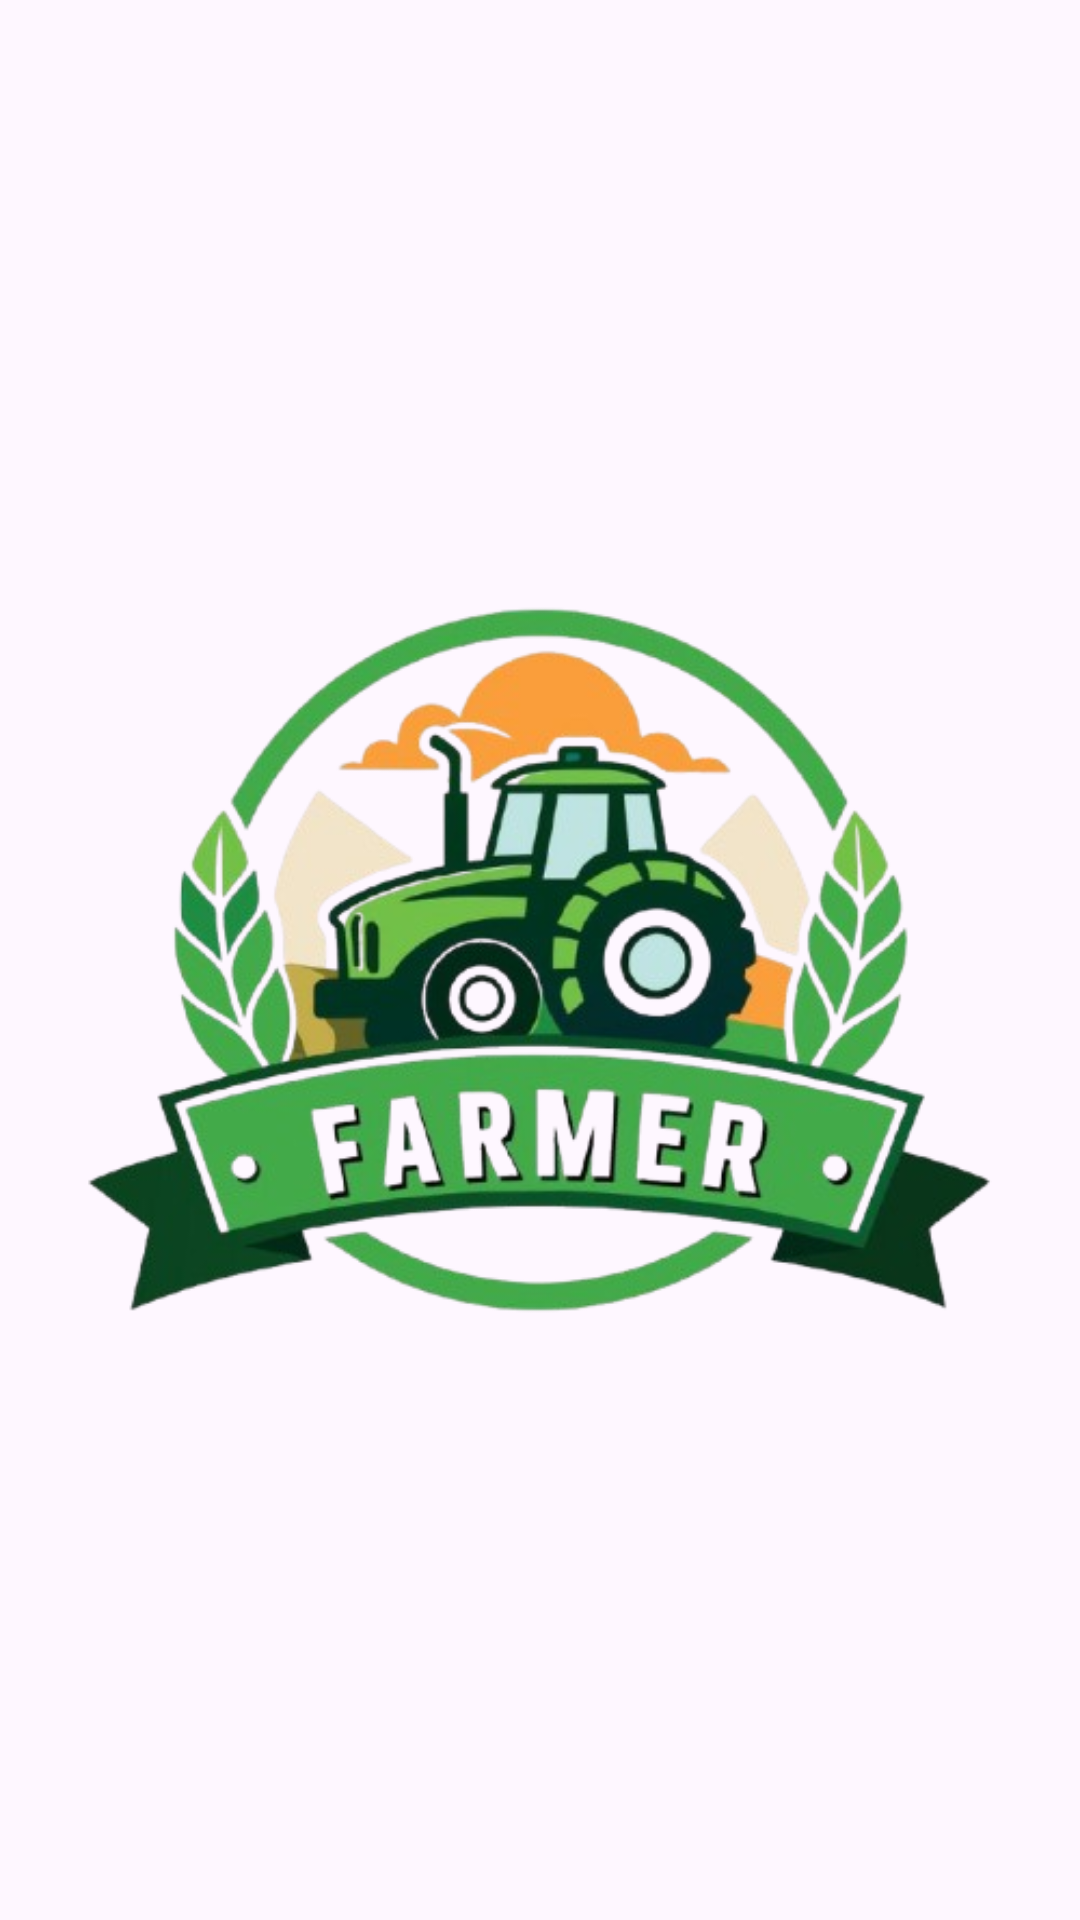

Reconstruct the res/layout file that produces this screen, plus the resources it refers to.
<!-- AndroidManifest.xml: application theme Theme.CropCart -->
<!-- res/layout/activity_splash_screen.xml -->
<?xml version="1.0" encoding="utf-8"?>
<androidx.constraintlayout.widget.ConstraintLayout xmlns:android="http://schemas.android.com/apk/res/android"
    xmlns:app="http://schemas.android.com/apk/res-auto"
    xmlns:tools="http://schemas.android.com/tools"
    android:id="@+id/main"
    android:layout_width="match_parent"
    android:layout_height="match_parent"
    tools:context=".SplashScreen">

    <ImageView
        android:id="@+id/imageView"
        android:src="@drawable/logo"
        android:layout_width="wrap_content"
        android:layout_height="wrap_content"
        app:layout_constraintBottom_toBottomOf="parent"
        app:layout_constraintEnd_toEndOf="parent"
        app:layout_constraintStart_toStartOf="parent"
        app:layout_constraintTop_toTopOf="parent"
        tools:srcCompat="@tools:sample/avatars" />
</androidx.constraintlayout.widget.ConstraintLayout>
<!-- resources referenced by this layout -->
<resources>
  <!-- drawable logo: png bitmap (drawable, 214869 bytes) -->
  <style name="Theme.CropCart" parent="Base.Theme.CropCart" />
  <style name="Base.Theme.CropCart" parent="Theme.Material3.DayNight.NoActionBar">
          
  
  
          
      </style>
</resources>
